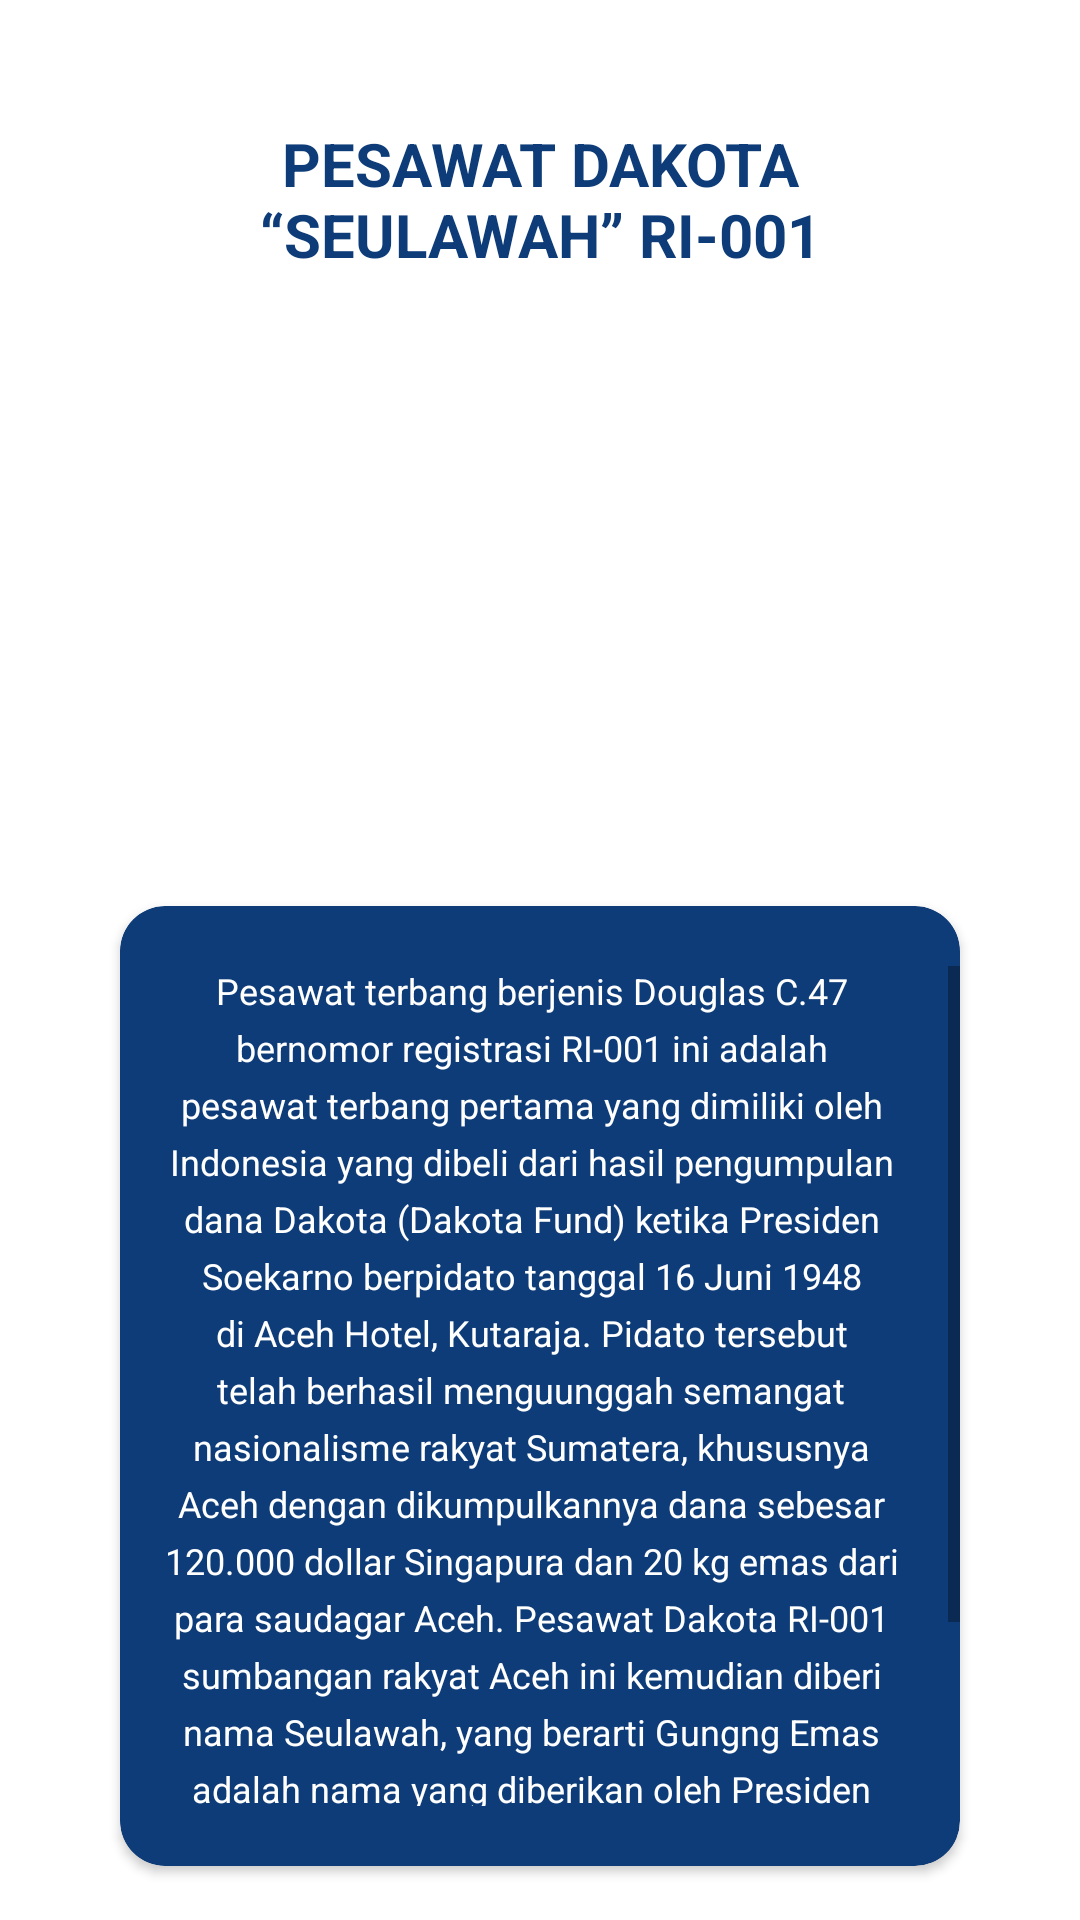

Write the Android layout XML for this screen, with the resource values it uses.
<!-- AndroidManifest.xml: application theme Theme.Hisport -->
<!-- res/layout/activity_pesawatdakota.xml -->
<?xml version="1.0" encoding="utf-8"?>
<RelativeLayout xmlns:android="http://schemas.android.com/apk/res/android"
    xmlns:app="http://schemas.android.com/apk/res-auto"
    xmlns:tools="http://schemas.android.com/tools"
    android:layout_width="match_parent"
    android:layout_height="match_parent"
    android:orientation="vertical"
    tools:context=".pesawatdakota">
    <LinearLayout
        android:layout_width="match_parent"
        android:layout_height="wrap_content"
        android:orientation="vertical">

        <ImageButton
            android:id="@+id/buttonBack"
            android:layout_width="9dp"
            android:layout_height="16dp"
            android:layout_alignParentStart="true"
            android:layout_alignParentTop="true"
            android:layout_marginStart="24dp"
            android:layout_marginLeft="20dp"
            android:layout_marginTop="25dp"
            android:background="@drawable/vector" />

        <TextView
            android:id="@+id/Judul_pesawatdakota"
            android:layout_width="300dp"
            android:layout_height="50dp"
            android:layout_alignParentLeft="true"
            android:layout_alignParentTop="true"
            android:layout_marginTop="0dp"
            android:elegantTextHeight="false"
            android:gravity="center"
            android:layout_gravity="center"
            android:text="PESAWAT DAKOTA
 “SEULAWAH” RI-001"
            android:textAllCaps="true"
            android:textColor="@color/transport"
            android:textSize="20sp"
            android:textStyle="bold" />

        <ImageView
            android:id="@+id/pesawatdakota2"
            android:layout_width="276dp"
            android:layout_height="176dp"
            android:layout_alignParentLeft="true"
            android:layout_gravity="center"
            android:layout_alignParentTop="true"
            android:layout_marginTop="10dp"
            android:background="@drawable/pesawatdakot"
            android:elevation="4dp" />

        //card info
        <androidx.cardview.widget.CardView
            android:layout_width="280dp"
            android:layout_height="320dp"
            android:layout_marginTop="25dp"
            android:layout_marginBottom="10dp"
            android:layout_gravity="center"
            app:cardCornerRadius="15dp"
            app:cardBackgroundColor="@color/blueprimary">

            <ScrollView
                android:layout_width="match_parent"
                android:layout_height="match_parent"
                android:layout_marginTop="20dp"
                android:layout_marginBottom="20dp"
                android:orientation="vertical">

                <TextView
                    android:layout_width="match_parent"
                    android:layout_height="wrap_content"
                    android:layout_marginStart="14dp"
                    android:layout_marginEnd="20dp"
                    android:lineSpacingExtra="5dp"
                    android:text="@string/text_pesawatdakota"
                    android:textColor="@color/white"
                    android:textSize="12sp"
                    android:textAlignment="center"/>
            </ScrollView>
        </androidx.cardview.widget.CardView>

        // akhir card info
    </LinearLayout>
</RelativeLayout>
<!-- resources referenced by this layout -->
<resources>
  <color name="blueprimary">#0E3C78</color>
  <color name="transport">#0E3C78</color>
  <color name="white">#FFFFFFFF</color>
  <string name="text_pesawatdakota">
  Pesawat terbang berjenis Douglas C.47 bernomor registrasi RI-001 ini
  adalah pesawat terbang pertama yang dimiliki oleh Indonesia yang dibeli dari hasil
  pengumpulan dana Dakota (Dakota Fund) ketika Presiden Soekarno berpidato
  tanggal 16 Juni 1948 di Aceh Hotel, Kutaraja.
  Pidato tersebut telah berhasil
  menguunggah semangat nasionalisme rakyat Sumatera, khususnya Aceh dengan
  dikumpulkannya dana sebesar 120.000 dollar Singapura dan 20 kg emas dari para
  saudagar Aceh. Pesawat Dakota RI-001 sumbangan rakyat Aceh ini kemudian
  diberi nama Seulawah, yang berarti Gungng Emas adalah nama yang diberikan oleh
  Presiden Soekarno pada pesawat yang dikemudian hari menjelma menjadi kekuatan
  pertama armada TNI-AU yang telah berjasa besar menerobos blokade Belanda ini.
      </string>
  <style name="Theme.Hisport" parent="Theme.MaterialComponents.DayNight.DarkActionBar">
          
          <item name="colorPrimary">@color/blueprimary</item>
          <item name="colorPrimaryVariant">@color/blueprimary</item>
          <item name="colorOnPrimary">@color/white</item>
          
          <item name="colorSecondary">@color/teal_200</item>
          <item name="colorSecondaryVariant">@color/teal_700</item>
          <item name="colorOnSecondary">@color/black</item>
          
          <item name="android:statusBarColor" tools:targetApi="l">?attr/colorPrimaryVariant</item>
          
      </style>
  <color name="teal_200">#FF03DAC5</color>
  <color name="teal_700">#FF018786</color>
  <color name="black">#FF000000</color>
</resources>
